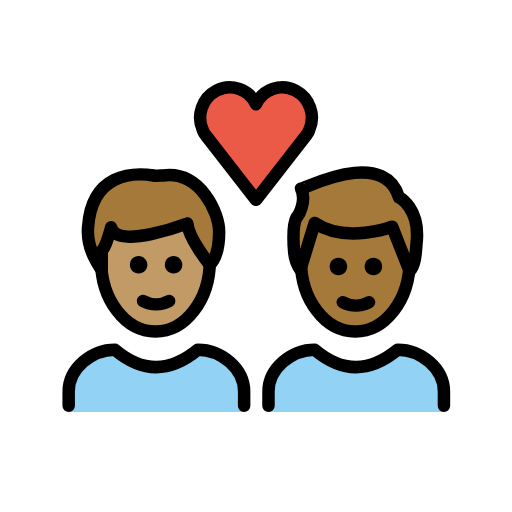
t = 0.00 s
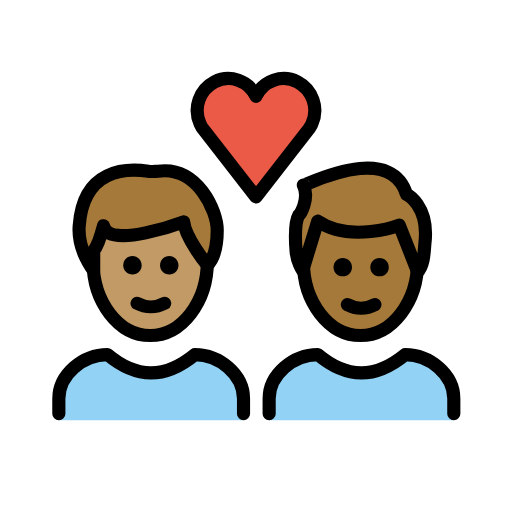
t = 0.36 s
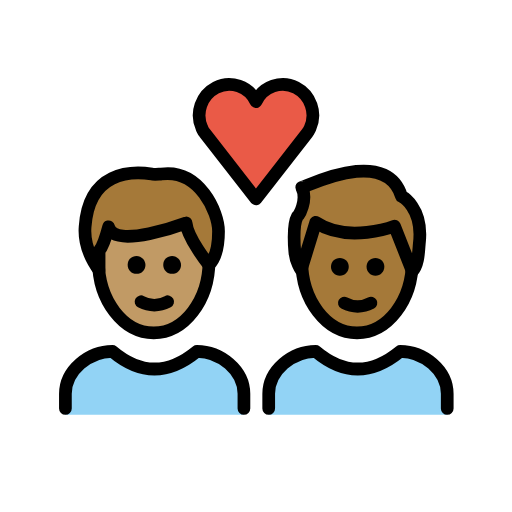
t = 0.84 s
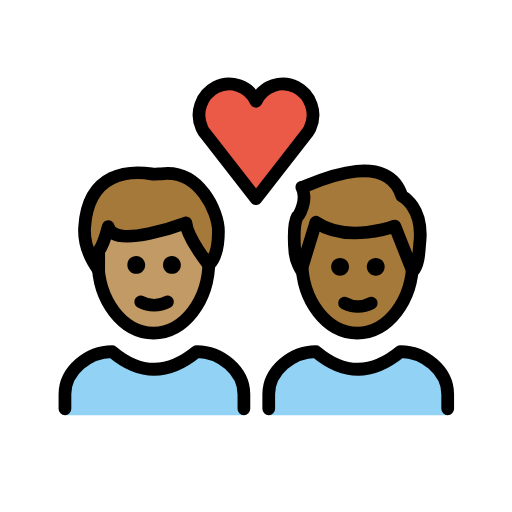
t = 1.20 s
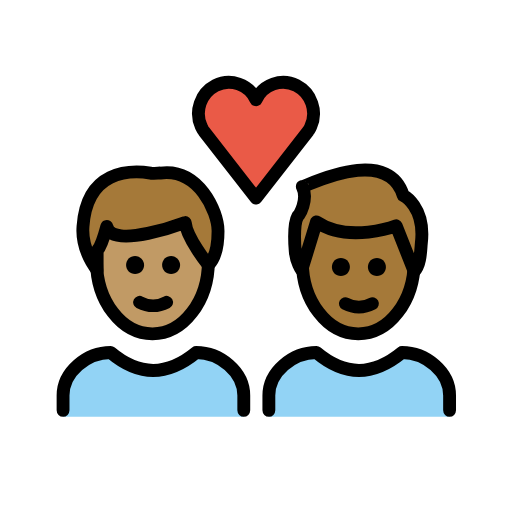
t = 1.56 s
t = 2.04 s: frame unchanged from t = 0.00 s, image omitted

The animated SVG that drew these frames (rendered in a browser with its animation timeline set to each time). Animation: 1 SMIL element (animateTransform=1); one cycle of 2.40 s, repeats indefinitely.

<?xml version='1.0' encoding='utf-8'?>
<svg xmlns="http://www.w3.org/2000/svg" id="emoji" viewBox="-5 -5 82 82" version="1.1" width="200" height="200" role="img">
  <title>OpenMoji: couple with heart: man, man, medium skin tone, medium-dark skin tone</title><g transform="translate(36 36)"><g><g transform="translate(-36 -36)"><g id="color">
    <path fill="#92D3F5" d="M6,61v-3.3C6,54,9.7,51,13.4,51c4.4,3.7,8.8,3.7,13.3,0c3.7,0,7.4,3,7.4,6.7V61" />
    <path fill="#92D3F5" d="M38,61v-3.3c0-3.7,3.7-6.7,7.4-6.7c4.4,3.7,8.8,3.7,13.3,0c3.7,0,7.4,3,7.4,6.7V61" />
    <path fill="#EA5A47" d="M36,11.7c1.1-2.4,4-3.4,6.3-2.2s3.3,4,2.2,6.4c-0.1,0.3-0.3,0.5-0.4,0.7L36,27l-8.1-10.4 c-0.2-0.2-0.3-0.5-0.4-0.7c-1.1-2.4-0.1-5.2,2.2-6.4S34.9,9.3,36,11.7L36,11.7z" />
  </g>
  <g id="hair">
    <g id="hair-b">
      <path fill="#A57939" d="M43.2,25.2c0,0.3,13.2-6.8,15.7,1.4c0,0,3.5,1.7,2.8,7.5c-0.1,1-0.1,3.3-1.1,4.3l-2.8-7.1 c0,0-7.4,2.8-12.4-0.6l-2.3,7.5c0,0-0.9-1.3-1-3c0,0-0.4-4,0.4-5.4C42.7,29.8,44.2,27.2,43.2,25.2z" />
    </g>
    <g id="hair-a">
      <path fill="#A57939" d="M9.1,31.2c0.6-8.7,7.2-8.8,10.5-8.3c0.3,0.1,1.2,0,1.5,0c6-0.8,9,6,9,9c0,1.1,0,3.8-1.5,5.3 c0,0-3.4-4.2-3.6-6.6c0,0-11.4,4.3-12.2,0.6c0,0-0.8,3-1.5,3.8c0,0,0,2.3,0,3C11.3,38,8.8,35,9.1,31.2z" />
    </g>
  </g>
  <g id="skin">
    <g id="skin-b">
      <path fill="#a57939" d="M57.8,31.3c0,0-7.4,2.8-12.4-0.6l-2.1,6.8C43.6,43.3,47.4,48,52,48c4.4,0,8-4.2,8.6-9.6L57.8,31.3z" />
    </g>
    <g id="skin-a">
      <path fill="#c19a65" d="M25,30.8c0,0-11.4,4.3-12.2,0.6c0,0-0.8,3-1.5,3.8c0,0,0,2.3,0,3l0,0c0.6,5.5,4.2,9.8,8.6,9.8 c4.6,0,8.4-4.7,8.7-10.6C28.3,37,25.2,33.1,25,30.8z" />
    </g>
  </g>
  <g id="skin-shadow" />
  <g id="line">
    <path fill="none" stroke="#000000" stroke-miterlimit="10" stroke-width="2" d="M60.6,35.6c0,0.4,0,0.8,0,1.2 c0,6.2-3.9,11.3-8.7,11.3s-8.7-5.1-8.7-11.3c0-0.2,0-0.5,0-0.7" />
    <path fill="none" stroke="#000000" stroke-linejoin="round" stroke-miterlimit="10" stroke-width="2" d="M43.2,25.2 c0,0.3,13.2-6.8,15.7,1.4c0,0,3.5,1.7,2.8,7.5c-0.1,1-0.1,3.3-1.1,4.3l-2.8-7.1c0,0-7.4,2.8-12.4-0.6l-2.3,7.5c0,0-0.9-1.3-1-3 c0,0-0.4-4,0.4-5.4C42.7,29.8,44.2,27.2,43.2,25.2z" />
    <path fill="none" stroke="#000000" stroke-linecap="round" stroke-linejoin="round" stroke-width="2" d="M36,11.7 c1.1-2.4,4-3.4,6.3-2.2s3.3,4,2.2,6.4c-0.1,0.3-0.3,0.5-0.4,0.7L36,27l-8.1-10.4c-0.2-0.2-0.3-0.5-0.4-0.7 c-1.1-2.4-0.1-5.2,2.2-6.4S34.9,9.3,36,11.7L36,11.7z" />
    <path fill="none" stroke="#000000" stroke-miterlimit="10" stroke-width="2" d="M28.6,36.1c0,0.2,0,0.4,0,0.7 c0,6.2-3.9,11.3-8.7,11.3s-8.7-5.1-8.7-11.3c0-0.2,0-0.4,0-0.7" />
    <path fill="none" stroke="#000000" stroke-linecap="round" stroke-linejoin="round" stroke-width="2" d="M9.1,31.4 c0.6-8.7,7.2-8.8,10.5-8.3c0.3,0.1,1.2,0,1.5,0c6-0.8,9,6,9,9c0,1.1,0,3.8-1.5,5.3c0,0-3.4-4.2-3.6-6.6c0,0-11.4,4.3-12.2,0.6 c0,0-0.8,3-1.5,3.8c0,0,0,2.3,0,3C11.3,38.2,8.8,35.2,9.1,31.4z" />
    <path fill="none" stroke="#000000" stroke-linecap="round" stroke-linejoin="round" stroke-width="2" d="M6,60v-2.3 C6,54,9.7,51,13.4,51c4.4,3.7,8.8,3.7,13.3,0c3.7,0,7.4,3,7.4,6.7V60" />
    <path d="M24.2,37.4c0,0.8-0.6,1.4-1.4,1.4s-1.4-0.6-1.4-1.4c0-0.8,0.6-1.4,1.4-1.4S24.2,36.7,24.2,37.4" />
    <path d="M18.6,37.4c0,0.8-0.6,1.4-1.4,1.4s-1.4-0.6-1.4-1.4c0-0.8,0.6-1.4,1.4-1.4S18.6,36.7,18.6,37.4" />
    <path fill="none" stroke="#000000" stroke-linecap="round" stroke-linejoin="round" stroke-width="2" d="M17.9,43.2 c1.3,0.7,2.9,0.7,4.2,0" />
    <path d="M56.2,37.7c0,0.8-0.6,1.4-1.4,1.4c-0.8,0-1.4-0.6-1.4-1.4c0-0.8,0.6-1.4,1.4-1.4C55.6,36.3,56.2,36.9,56.2,37.7" />
    <path d="M50.6,37.7c0,0.8-0.6,1.4-1.4,1.4s-1.4-0.6-1.4-1.4c0-0.8,0.6-1.4,1.4-1.4S50.6,36.9,50.6,37.7" />
    <path fill="none" stroke="#000000" stroke-linecap="round" stroke-linejoin="round" stroke-width="2" d="M49.9,43.4 c1.3,0.7,2.9,0.7,4.2,0" />
    <path fill="none" stroke="#000000" stroke-linecap="round" stroke-linejoin="round" stroke-width="2" d="M38,60v-2.3 c0-3.7,3.7-6.7,7.4-6.7c4.4,3.7,8.8,3.7,13.3,0c3.7,0,7.4,3,7.4,6.7V60" />
  </g>
</g><animateTransform attributeName="transform" type="scale" values="1;1.07;1;1.04;1;1" dur="2.4s" repeatCount="indefinite" /></g></g></svg>
